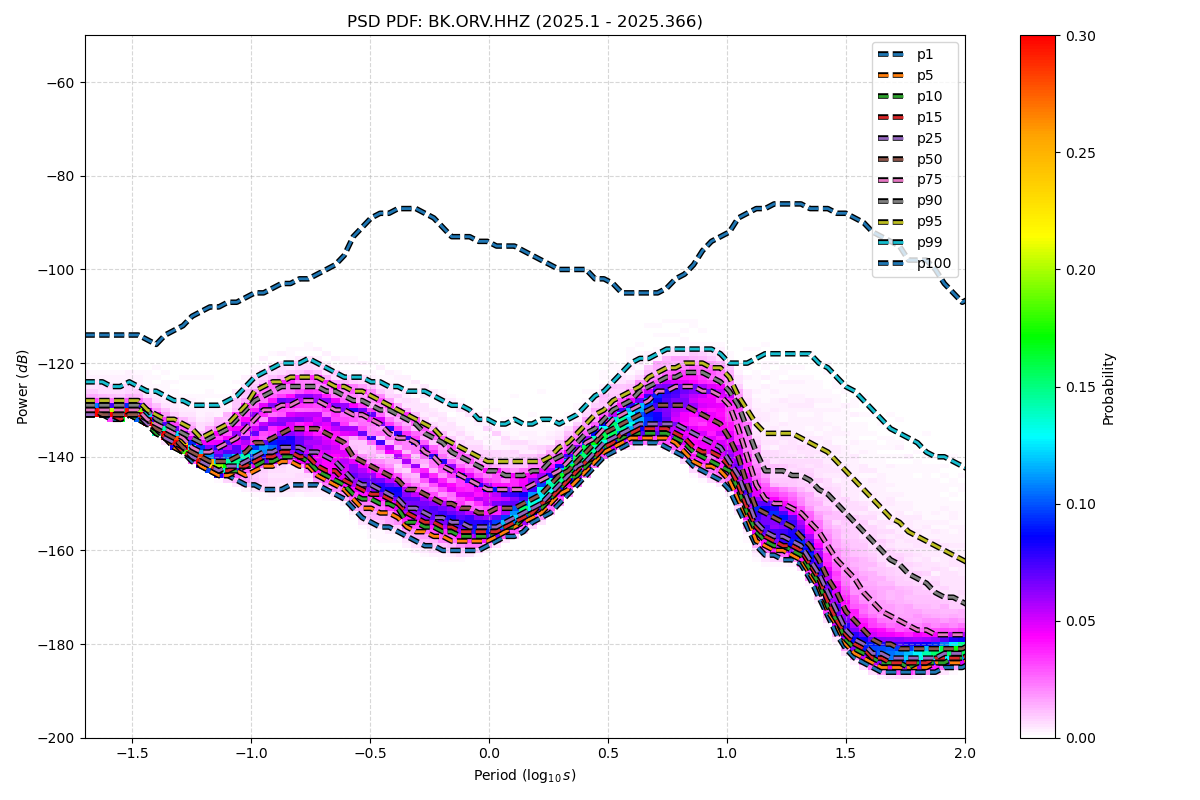

Values plotted in this chart, from the file beside it:
period_log10, p1, p5, p10, p15, p25, p50, p75, p90, p95, p99, p100
-1.699, -131, -131, -131, -131, -131, -130, -130, -129, -128, -124, -114
-1.661, -131, -131, -131, -131, -131, -130, -130, -129, -128, -124, -114
-1.624, -131, -131, -131, -131, -131, -131, -130, -129, -128, -124, -114
-1.586, -132, -131, -131, -131, -131, -131, -130, -129, -128, -125, -114
-1.548, -132, -132, -132, -132, -131, -131, -130, -129, -128, -125, -114
-1.511, -131, -131, -131, -131, -131, -131, -130, -129, -128, -124, -114
-1.473, -132, -132, -132, -131, -131, -131, -130, -129, -128, -125, -114
-1.436, -133, -133, -133, -133, -133, -132, -132, -130, -130, -126, -115
-1.398, -135, -135, -135, -134, -134, -134, -133, -132, -131, -126, -116
-1.36, -136, -136, -136, -136, -136, -135, -134, -133, -132, -127, -114
-1.323, -138, -138, -137, -137, -137, -136, -135, -134, -132, -128, -113
-1.285, -139, -139, -139, -139, -138, -138, -136, -135, -133, -128, -112
-1.247, -141, -140, -140, -140, -140, -139, -138, -136, -134, -129, -110
-1.21, -142, -142, -141, -141, -141, -140, -139, -137, -136, -129, -109
-1.172, -143, -143, -142, -142, -142, -141, -139, -136, -135, -129, -108
-1.135, -144, -144, -143, -143, -143, -141, -138, -135, -134, -129, -108
-1.097, -144, -144, -143, -143, -142, -141, -137, -134, -133, -128, -107
-1.059, -145, -143, -143, -142, -142, -140, -136, -132, -131, -127, -107
-1.022, -146, -144, -142, -142, -141, -139, -134, -130, -129, -125, -106
-0.984, -146, -143, -142, -141, -140, -137, -132, -128, -126, -123, -105
-0.9464, -147, -142, -141, -140, -139, -137, -130, -127, -125, -122, -105
-0.9088, -147, -142, -141, -140, -139, -136, -130, -126, -124, -121, -104
-0.8711, -147, -141, -140, -139, -138, -135, -129, -125, -124, -120, -103
-0.8335, -146, -141, -140, -139, -138, -134, -129, -125, -123, -120, -103
-0.7959, -146, -142, -140, -140, -138, -134, -128, -125, -123, -120, -102
-0.7583, -146, -142, -141, -140, -139, -134, -128, -125, -123, -119, -102
-0.7206, -146, -144, -143, -142, -139, -134, -128, -125, -123, -120, -101
-0.683, -147, -145, -144, -143, -140, -135, -129, -126, -124, -121, -100
-0.6454, -148, -146, -145, -143, -141, -136, -130, -126, -125, -122, -99
-0.6077, -149, -147, -146, -145, -143, -137, -130, -127, -125, -123, -97
-0.5701, -151, -149, -148, -146, -145, -140, -131, -128, -126, -123, -93
-0.5325, -153, -151, -149, -147, -146, -141, -131, -128, -126, -123, -91
-0.4949, -154, -151, -149, -148, -146, -142, -132, -129, -127, -124, -89
-0.4572, -155, -152, -150, -148, -147, -143, -133, -130, -128, -124, -88
-0.4196, -155, -152, -150, -149, -148, -144, -135, -130, -129, -125, -88
-0.382, -156, -153, -151, -150, -149, -145, -136, -131, -130, -125, -87
-0.3443, -157, -155, -154, -152, -151, -147, -136, -132, -131, -126, -87
-0.3067, -158, -156, -154, -153, -151, -147, -137, -133, -132, -126, -87
-0.2691, -159, -156, -155, -154, -152, -148, -139, -135, -133, -126, -88
-0.2314, -159, -157, -155, -154, -153, -149, -140, -136, -134, -127, -89
-0.1938, -160, -157, -156, -155, -153, -150, -142, -137, -136, -128, -91
-0.1562, -160, -158, -156, -155, -154, -150, -143, -139, -137, -129, -93
-0.1186, -160, -158, -157, -156, -154, -151, -144, -140, -138, -129, -93
-0.08093, -160, -158, -157, -156, -155, -151, -145, -141, -139, -130, -93
-0.04331, -160, -158, -157, -156, -155, -152, -146, -142, -140, -132, -94
-0.005676, -159, -158, -157, -156, -155, -152, -147, -143, -141, -132, -94
0.03195, -158, -157, -156, -156, -155, -151, -147, -143, -141, -133, -95
0.06958, -157, -156, -155, -155, -154, -151, -147, -144, -141, -133, -95
0.1072, -157, -155, -155, -154, -153, -151, -147, -144, -141, -132, -95
0.1448, -156, -154, -153, -153, -152, -150, -147, -144, -141, -133, -96
0.1825, -154, -153, -152, -152, -151, -149, -146, -143, -141, -133, -97
0.2201, -153, -152, -151, -150, -150, -148, -145, -143, -141, -132, -98
0.2577, -152, -150, -149, -149, -148, -146, -144, -141, -140, -132, -99
0.2954, -150, -148, -147, -147, -146, -144, -143, -140, -138, -133, -100
0.333, -148, -147, -145, -145, -144, -143, -141, -139, -137, -132, -100
0.3706, -146, -145, -144, -143, -142, -141, -139, -137, -135, -131, -100
0.4082, -144, -143, -142, -141, -141, -139, -137, -135, -133, -129, -100
0.4459, -142, -141, -140, -140, -139, -137, -136, -134, -131, -127, -102
0.4835, -140, -139, -138, -138, -137, -135, -134, -132, -130, -126, -102
0.5211, -139, -138, -137, -137, -136, -134, -132, -130, -128, -124, -103
... 62 more rows
